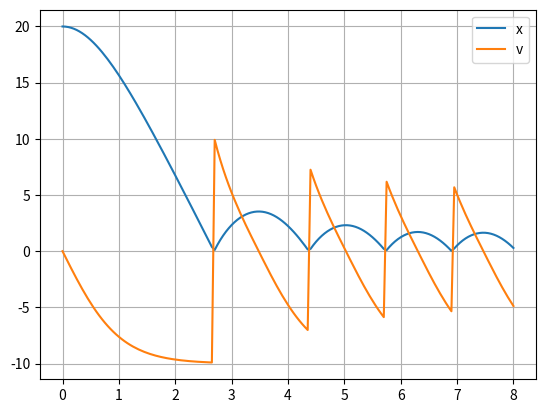

Write Python code to recreate this figure.
import numpy as np
import matplotlib.pyplot as plt

'''INPUT'''
# DGL mit mehr als 1 ableitung. Dann muss mit Vektoren gearbeitet werden.
# zurest DGL umfrormen, dass links die höchste steht.
# dann in Matrix umformen (z1, z2, z3, ..)

a = 0
b = 8

# h = ((b - a) * 1.0) / n
h = 0.05
n = int((b - a) / h)
y0 = np.array([20., 0.])


def f(t, y):
    # hier muss die matrix aufgebaut werden wie sie auf eine dgl 1 umgestellt wurde.
    # [ h', dgl ]
    return np.array([y[1], -0.1 * y[1] * np.abs(y[1]) - 10])


'''INPUT'''


def rk4_vektor(f, x, h, y0):
    y = np.zeros((y0.size, n + 1))

    # AB
    y[:, 0] = y0

    for i in range(0, n):
        if y[0, i] < 0 and y[1, i] < 0:
            y[:, i] = -1 * y[:, i]
        k1 = f(x[i], y[:, i])
        k2 = f(x[i] + h / 2, y[:, i] + h / 2 * k1)
        k3 = f(x[i] + h / 2, y[:, i] + h / 2 * k2)
        k4 = f(x[i] + h, y[:, i] + h * k3)
        y[:, i + 1] = y[:, i] + h / 6 * (k1 + 2 * k2 + 2 * k3 + k4)
        # print(x[i + 1])
        # print(y[:, i + 1])
        # print('')

    return y


x = np.arange(a, b + h, step=h, dtype=np.float64)

y = rk4_vektor(f, x, h, y0)

plt.figure(0)
plt.plot(x, y[0, :], label='x')
plt.plot(x, y[1, :], label='v')
plt.legend()
plt.grid()
plt.show()